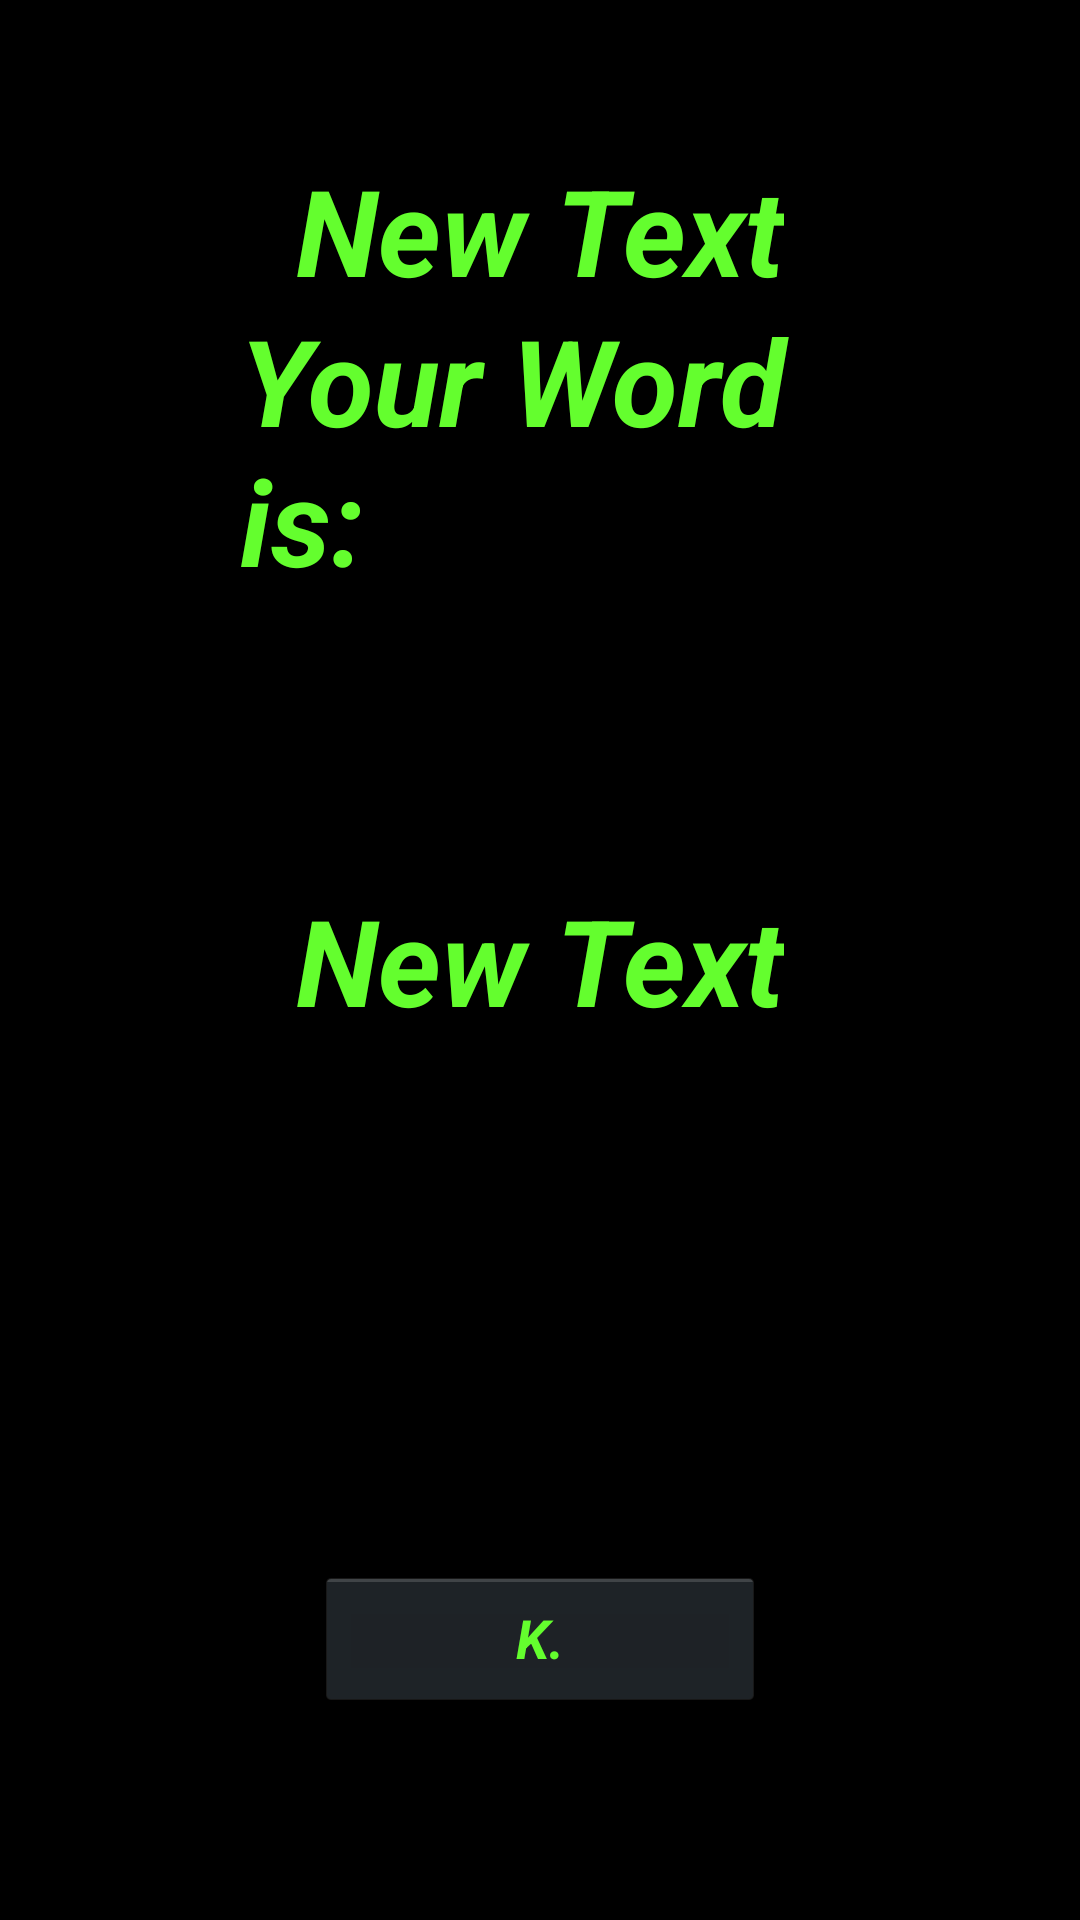

Layout XML and referenced resources for this Android screen:
<!-- AndroidManifest.xml: application theme AppTheme -->
<!-- res/layout/activity_player1_word.xml -->
<RelativeLayout xmlns:android="http://schemas.android.com/apk/res/android"
    xmlns:tools="http://schemas.android.com/tools" android:layout_width="match_parent"
    android:layout_height="match_parent" android:paddingLeft="@dimen/activity_horizontal_margin"
    android:paddingRight="@dimen/activity_horizontal_margin"
    android:paddingTop="@dimen/activity_vertical_margin"
    android:paddingBottom="@dimen/activity_vertical_margin"
    tools:context="edu.elon.cs.pictionairy.NameActivity">

    <TextView android:text="Your Word is:"
        android:layout_width="wrap_content"
        android:layout_height="wrap_content"
        android:id="@+id/name0"
        android:width="200dp"
        android:textSize="40dp"
        android:textStyle="bold|italic"
        android:textColor="#64FE2E"
        android:layout_alignParentTop="true"
        android:layout_centerHorizontal="true"
        android:layout_marginTop="100dp" />

    <Button
        android:layout_width="wrap_content"
        android:layout_height="wrap_content"
        android:text="K."
        android:id="@+id/okay"
        android:textColor="#64FE2E"
        android:layout_alignParentBottom="true"
        android:layout_centerHorizontal="true"
        android:layout_marginBottom="70dp"
        android:textStyle="bold|italic"
        android:onClick="nextplayer"
        android:width="150dp" />

    <TextView
        android:layout_width="wrap_content"
        android:layout_height="wrap_content"
        android:text="New Text"
        android:id="@+id/player1_get_word"
        android:layout_centerHorizontal="true"
        android:textIsSelectable="true"
        android:textSize="40dp"
        android:layout_marginTop="50dp"
        android:textColor="#64FE2E"
        android:textStyle="bold|italic" />

    <TextView
        android:layout_width="wrap_content"
        android:layout_height="wrap_content"
        android:text="New Text"
        android:id="@+id/player1_set_word"
        android:linksClickable="true"
        android:textSize="40dp"
        android:layout_centerVertical="true"
        android:layout_alignStart="@+id/player1_get_word"
        android:textStyle="bold|italic"
        android:textColor="#64FE2E" />

</RelativeLayout>
<!-- resources referenced by this layout -->
<resources>
  <style name="AppTheme" parent="android:Theme.Holo">
          <item name="android:windowNoTitle">true</item>
          <item name="android:windowFullscreen">true</item>
          
      </style>
</resources>
